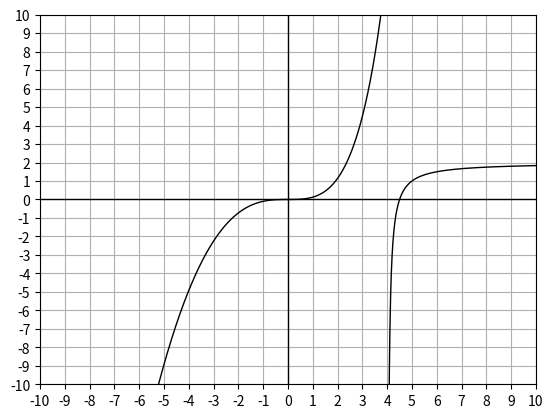

Here is the Python script that generated this plot:
import matplotlib.pyplot as plt
import math
import matplotlib as mpl
import numpy as np
import sympy
from sympy.abc import x
from sympy import sin, cos, pi


x1 = np.arange(-10,9,0.01)   # start,stop,step
y1 = sympy.sympify(-(x**3)/(x-9))
y1 = sympy.lambdify(x, y1, 'numpy')

x2 = np.arange(4,10,0.01)
y2 = sympy.sympify(-1/(x-4)+2)
y2 = sympy.lambdify(x, y2, 'numpy')

plt.grid(True)
plt.axhline(y=0, lw=1, color='black')
plt.axvline(x=0, lw=1, color='black')
plt.xticks(np.arange(-100, 100, 1))
plt.yticks(np.arange(-100, 100, 1))

plot_y1 = y1(x1)
plot_y2 = y2(x2)

plt.plot(x1,plot_y1, color='black', linewidth=1)
plt.plot(x2,plot_y2, color='black', linewidth=1)


plt.ylim(-10, 10)
plt.xlim(-10, 10)

plt.show()
